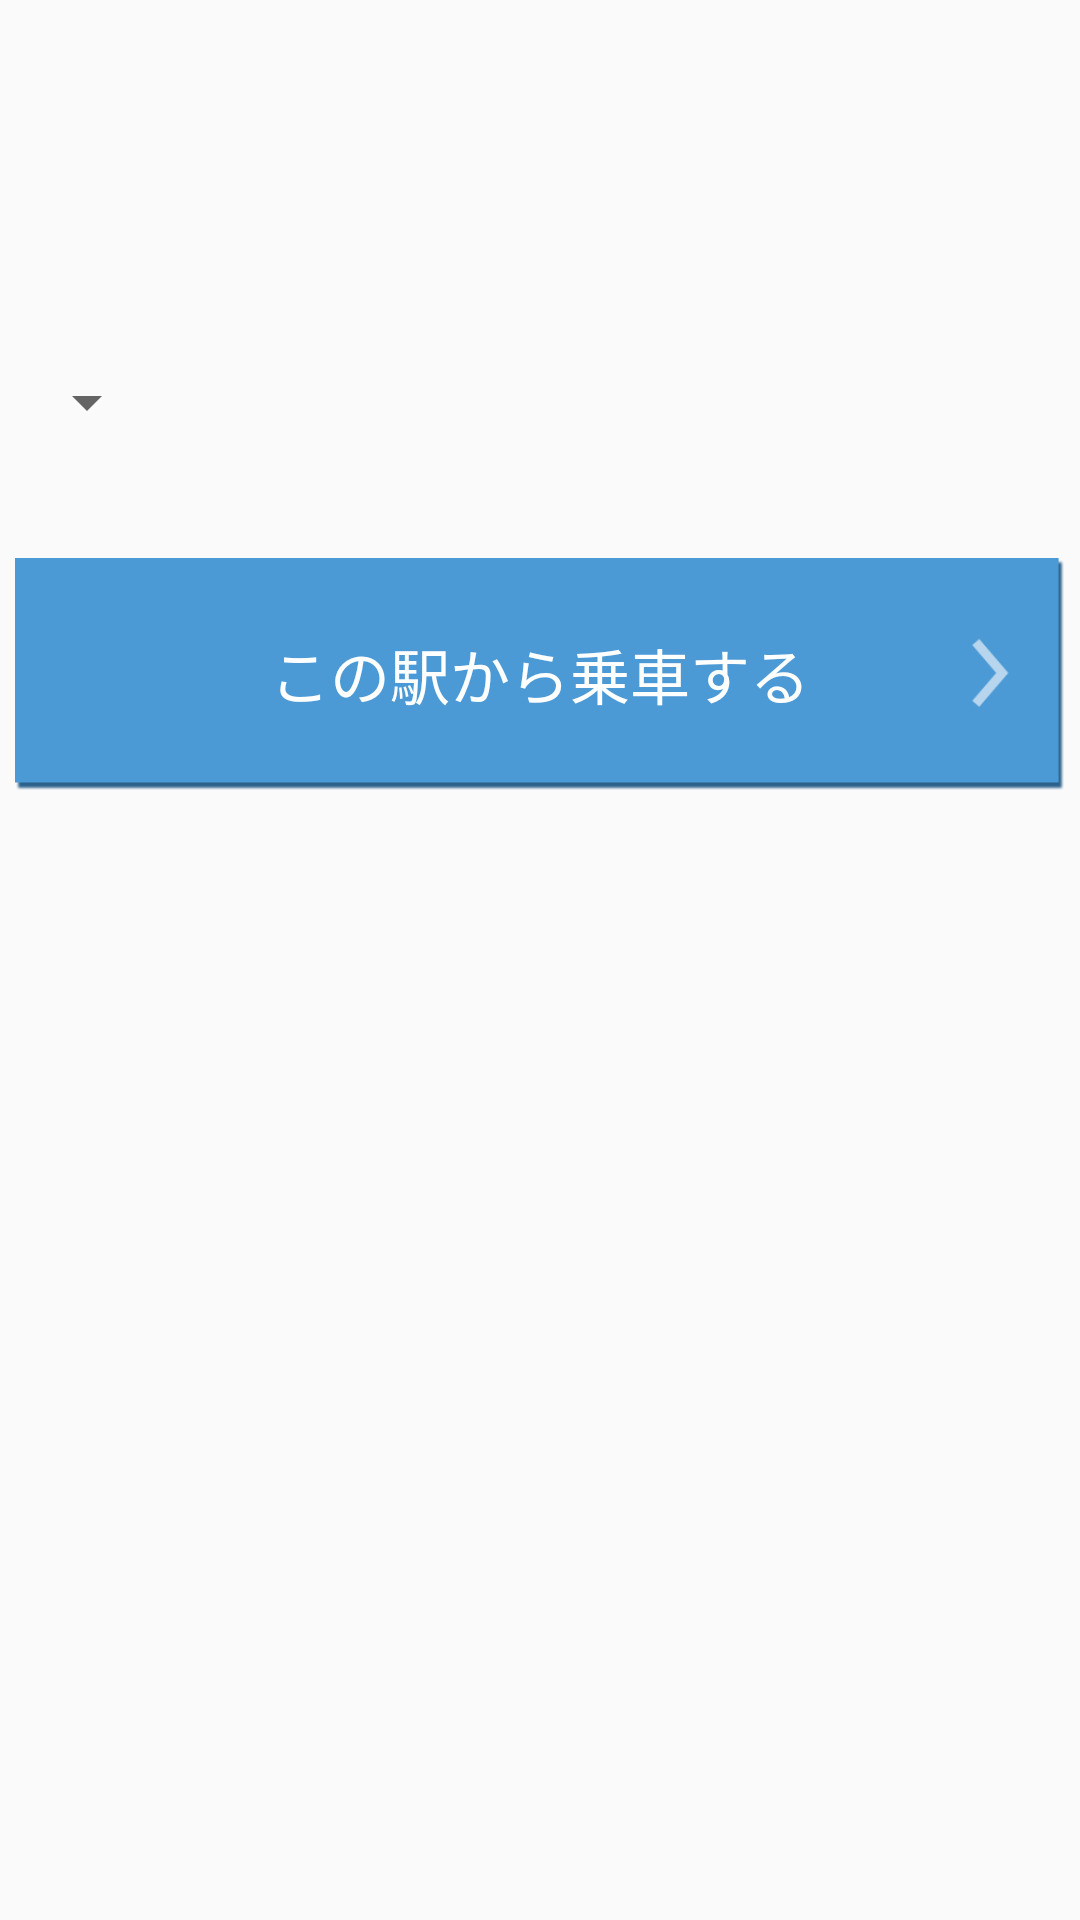

Android layout source for this screen:
<!-- AndroidManifest.xml: application theme Theme.AppCompat.Light.DarkActionBar -->
<!-- res/layout/select_station.xml -->
<android.support.v4.widget.DrawerLayout xmlns:android="http://schemas.android.com/apk/res/android"
    android:id="@+id/drawer_layout"
    android:layout_width="match_parent"
    android:layout_height="match_parent" >

    

    <LinearLayout
        android:id="@+id/left_draw"
        android:layout_width="match_parent"
        android:layout_height="match_parent"
        android:orientation="vertical" >

        <LinearLayout
            android:id="@+id/left_draw_top"
            android:layout_width="wrap_content"
            android:layout_height="wrap_content"
            android:orientation="horizontal"
            android:padding="30dp" >

            <TextView
                android:id="@+id/labelRoomInfo"
                android:layout_width="wrap_content"
                android:layout_height="wrap_content" />
        </LinearLayout>

        <LinearLayout
            android:layout_width="fill_parent"
            android:layout_height="fill_parent"
            android:orientation="vertical"
            android:padding="5dp" >

            <TextView
                android:id="@+id/labelRoomDate"
                android:layout_width="wrap_content"
                android:layout_height="wrap_content" />

            <TextView
                android:id="@+id/labelRoomRailway"
                android:layout_width="wrap_content"
                android:layout_height="wrap_content" />
            

            <Spinner
                android:id="@+id/spinnerRideSt"
                android:layout_width="wrap_content"
                android:layout_height="wrap_content" />

            <Button
                android:id="@+id/buttonDecideStation"
                android:text="@string/label_decide_station"
                style="@style/common_btn" />
        </LinearLayout>
    </LinearLayout>

    

    <ListView
        android:id="@+id/left_drawer"
        android:layout_width="240dp"
        android:layout_height="match_parent"
        android:layout_gravity="start"
        android:background="#eee"
        android:choiceMode="singleChoice" />

</android.support.v4.widget.DrawerLayout>
<!-- resources referenced by this layout -->
<resources>
  <string name="label_decide_station">この駅から乗車する</string>
  <string name="label_select_station">待ち合わせる</string>
  <style name="common_btn">
          <item name="android:textColor">@color/white</item>
          <item name="android:layout_width">match_parent</item>
          <item name="android:layout_height">wrap_content</item>
          <item name="android:layout_marginTop">40dp</item>
          <item name="android:layout_marginBottom">16dp</item>
          <item name="android:paddingTop">24dp</item>
          <item name="android:paddingBottom">24dp</item>
          <item name="android:gravity">center</item>
          <item name="android:textSize">20sp</item>
          <item name="android:background">@drawable/btn_stateful</item>
      </style>
  <item name="white" type="color">#FFFFFF</item>
  <!-- drawable btn_stateful (drawable) -->
  <?xml version="1.0" encoding="utf-8" ?>
  <selector xmlns:android="http://schemas.android.com/apk/res/android">
  <item
      android:state_pressed="true"
      android:drawable="@drawable/btn_hover"/>
  <item
      android:drawable="@drawable/btn_nomal" />
  </selector>
  <!-- drawable btn_hover: png bitmap (drawable-hdpi, 1993 bytes) -->
  <!-- drawable btn_nomal: png bitmap (drawable-hdpi, 2116 bytes) -->
</resources>
